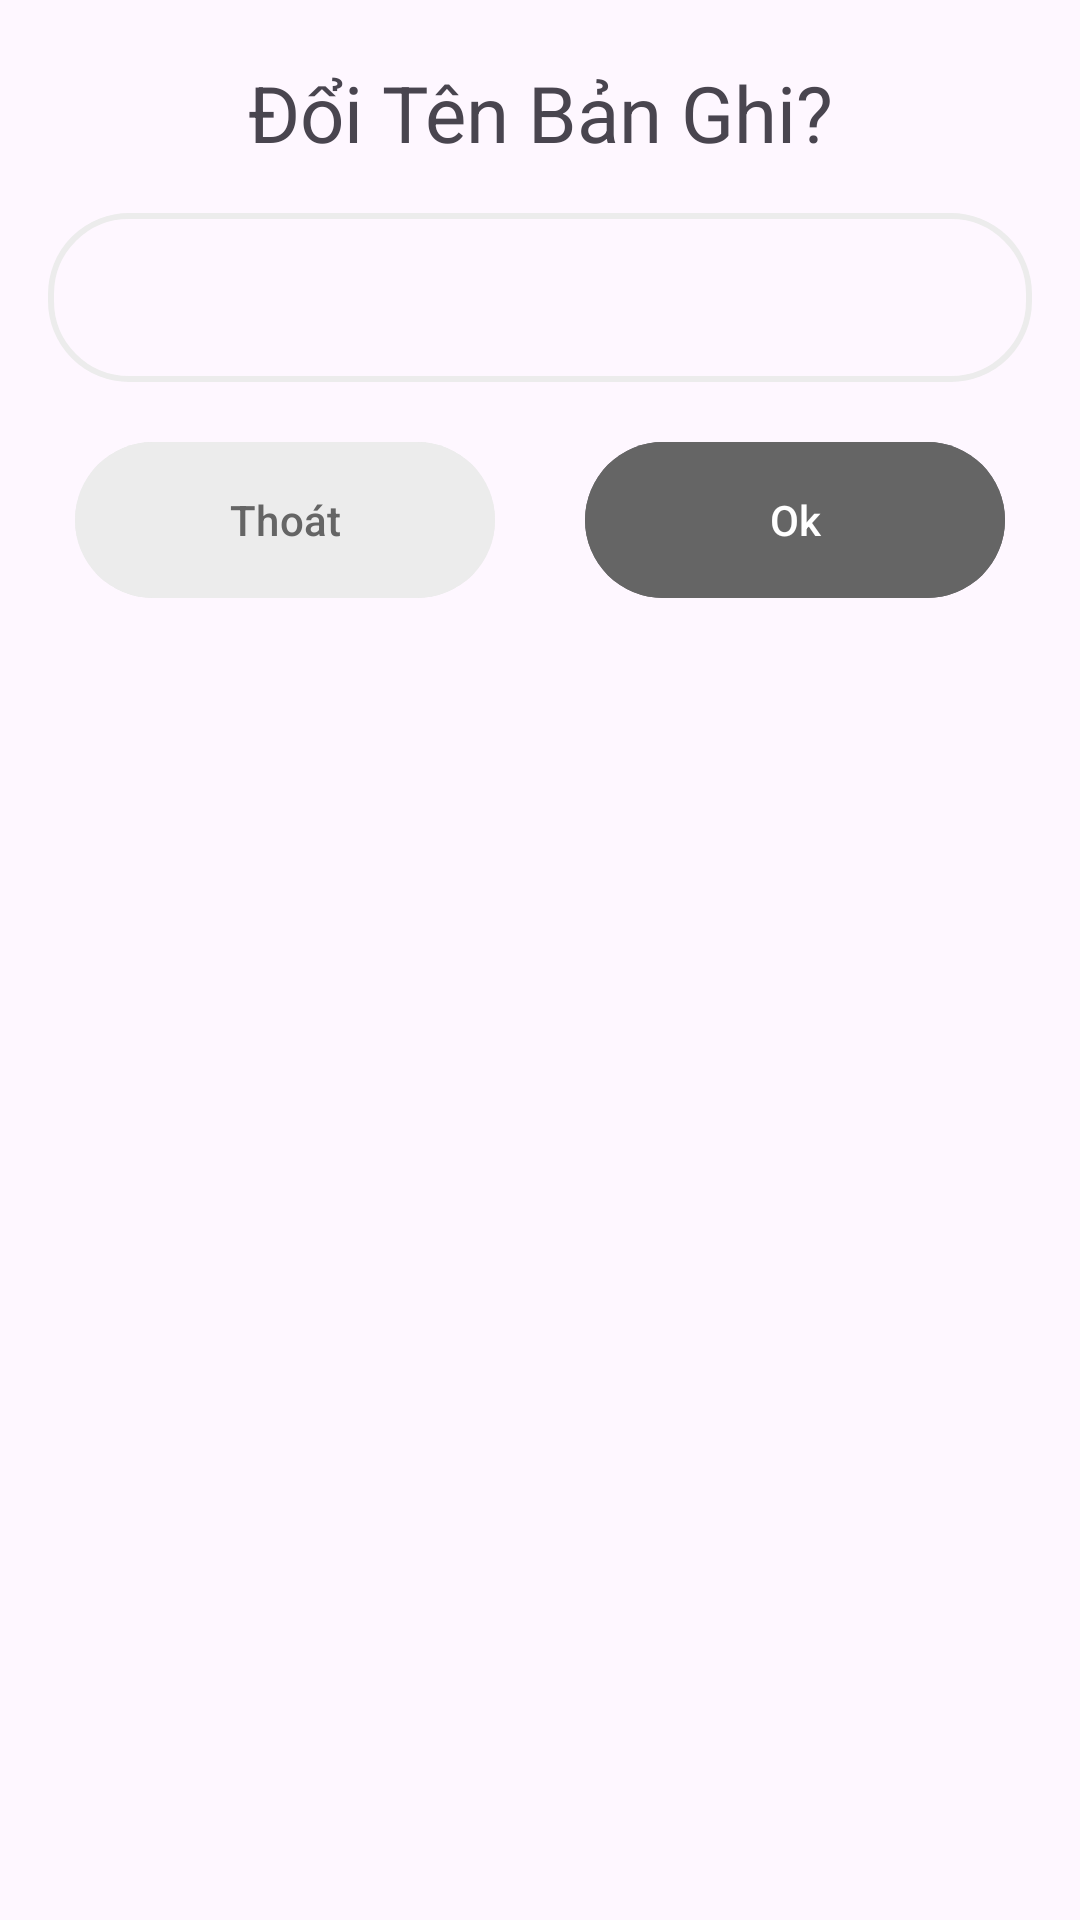

Write the Android layout XML for this screen, with the resource values it uses.
<!-- AndroidManifest.xml: application theme Theme.Recorder -->
<!-- res/layout/rename_layout.xml -->
<?xml version="1.0" encoding="utf-8"?>
<LinearLayout xmlns:android="http://schemas.android.com/apk/res/android"
    android:id="@+id/bottomSheetrename"
    xmlns:tools="http://schemas.android.com/tools"
    android:layout_width="match_parent"
    android:layout_height="wrap_content"
    xmlns:app="http://schemas.android.com/apk/res-auto"
    android:orientation="vertical"
    app:layout_behavior="@string/bottom_sheet_behavior"
    tools:ignore="MissingDefaultResource">

    <TextView
        android:layout_width="match_parent"
        android:layout_height="wrap_content"
        android:text="Đổi Tên Bản Ghi?"
        android:textSize="26sp"
        android:textAlignment="center"
        android:layout_marginTop="20dp"
        />
    <EditText
        android:id="@+id/ed_rename"
        android:layout_width="match_parent"
        android:layout_height="wrap_content"
        android:layout_margin="16dp"
        android:padding="16dp"
        android:textColor="@color/colorText"
        android:background="@drawable/boder_edit"
        />
    <LinearLayout
        android:layout_width="match_parent"
        android:layout_height="wrap_content"
        android:orientation="horizontal"
        android:gravity="center"
        android:layout_marginBottom="20sp"
        >
        <com.google.android.material.button.MaterialButton
            android:id="@+id/btn_cancle"
            android:layout_width="140dp"
            android:layout_height="60dp"
            app:rippleColor="@color/grayDark"
            android:backgroundTint="@color/gray"
            android:text="Thoát"
            android:textColor="@color/grayDark"
            android:layout_marginEnd="30dp"
            />

        <com.google.android.material.button.MaterialButton
            android:id="@+id/btn_rename"
            android:layout_width="140dp"
            android:layout_height="60dp"
            app:rippleColor="@color/grayDark"
            android:backgroundTint="@color/grayDark"
            android:text="Ok"
            android:textColor="@color/white"
            />
    </LinearLayout>

</LinearLayout>
<!-- resources referenced by this layout -->
<resources>
  <color name="colorText">#282828</color>
  <color name="gray">#ECECEC</color>
  <color name="grayDark">#656565</color>
  <color name="white">#FFFFFFFF</color>
  <!-- drawable boder_edit (drawable) -->
  <?xml version="1.0" encoding="utf-8"?>
  <shape xmlns:android="http://schemas.android.com/apk/res/android">
  
      <corners android:radius="26dp"/>
      <stroke android:color="@color/gray" android:width="2dp"/>
  </shape>
  <style name="Theme.Recorder" parent="Base.Theme.Recorder" />
  <style name="Base.Theme.Recorder" parent="Theme.Material3.DayNight.NoActionBar">
          
  
          <item name="rippleColor" type="">@color/grayDarkDisable</item>
      </style>
  <color name="grayDarkDisable">#8F8F8F</color>
</resources>
